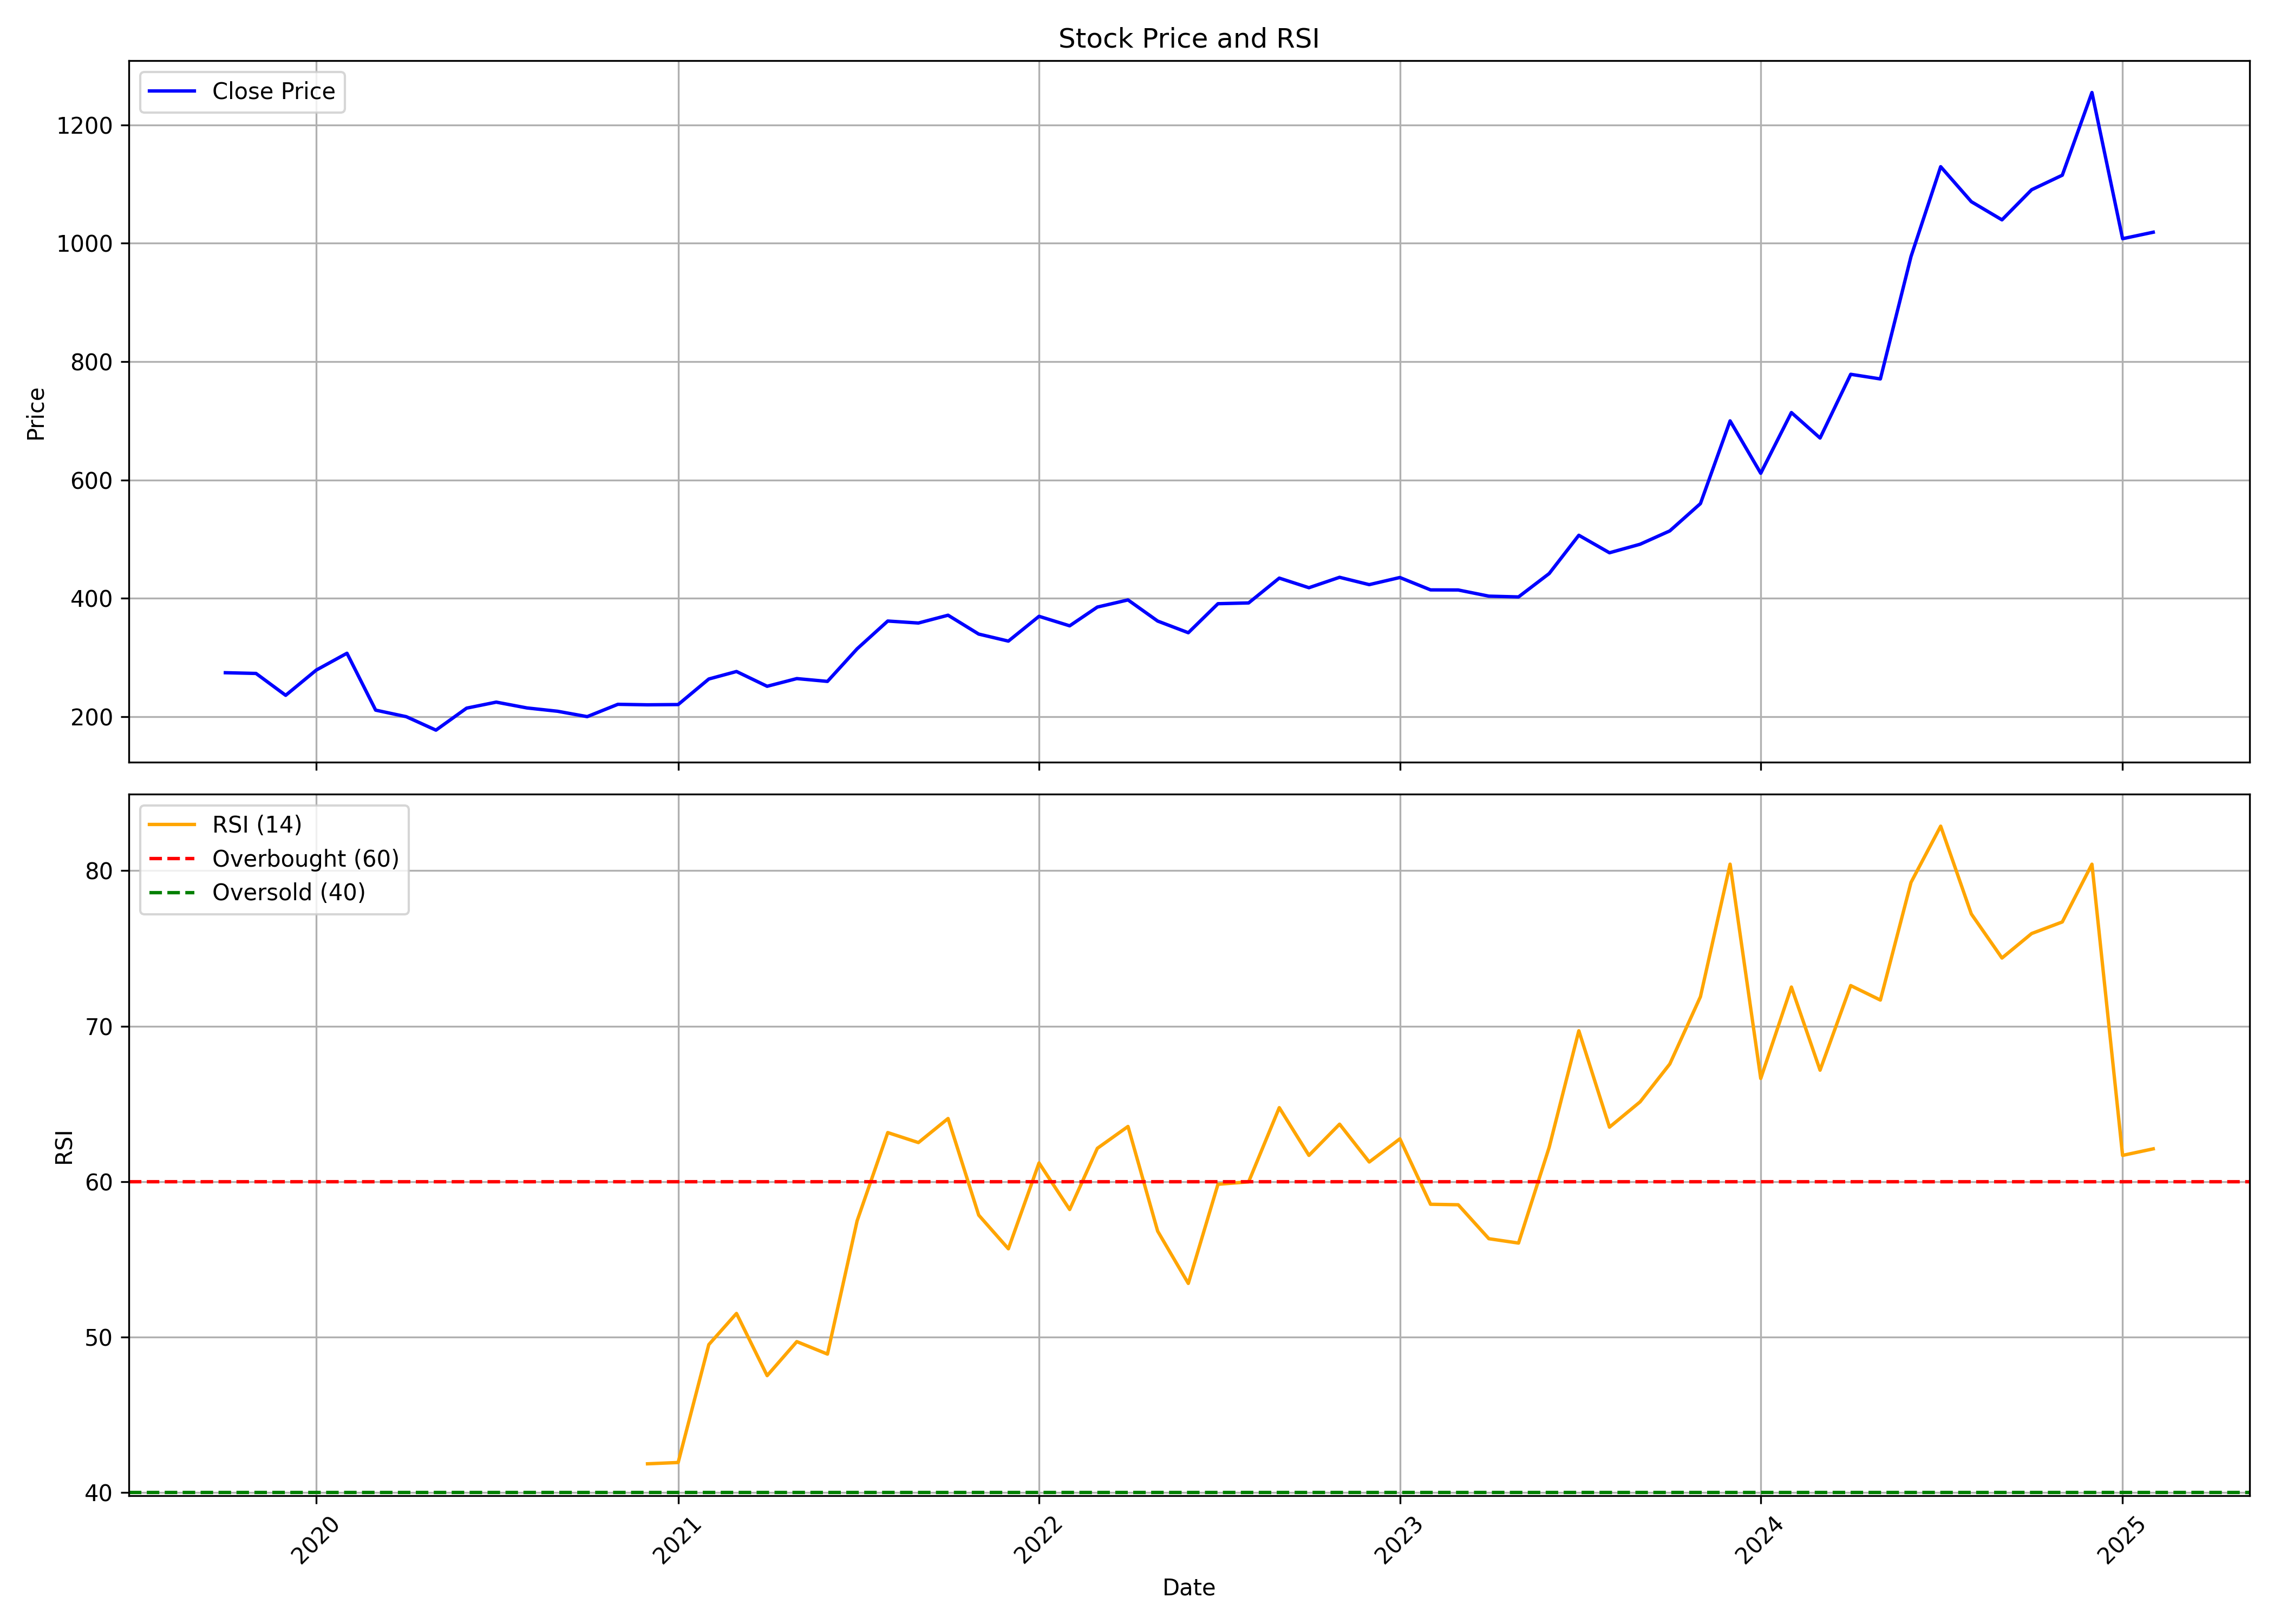

The file beside this chart, header and first rows:
, date, symbol, open, high, low, close, volume, rsi
0, 2019-10-01, 360ONE, 248.6, 276.9, 224.2, 274.3, 2303416, 
1, 2019-11-01, 360ONE, 275.9, 281.7, 251.1, 273, 837100, 
2, 2019-12-01, 360ONE, 274.8, 274.8, 192.4, 236.1, 752396, 
3, 2020-01-01, 360ONE, 236, 291.3, 224.1, 278.8, 1329476, 
4, 2020-02-01, 360ONE, 278.2, 349.1, 265.6, 307.2, 3198008, 
5, 2020-03-01, 360ONE, 313.5, 324.6, 151.1, 211, 4225852, 
6, 2020-04-01, 360ONE, 211.9, 228.8, 178.1, 200, 1047380, 
7, 2020-05-01, 360ONE, 200, 217.7, 169.9, 177.2, 519952, 
8, 2020-06-01, 360ONE, 175.6, 250.7, 175.6, 214.4, 2370800, 
9, 2020-07-01, 360ONE, 212.6, 230.9, 190.5, 224.6, 1731304, 
10, 2020-08-01, 360ONE, 224.7, 270.4, 207.9, 214.7, 2186008, 
11, 2020-09-01, 360ONE, 222.5, 226, 200.1, 209.1, 5914480, 
12, 2020-10-01, 360ONE, 207.2, 215.9, 186.3, 200, 2958528, 
13, 2020-11-01, 360ONE, 201.6, 224, 191.8, 220.9, 3933656, 
14, 2020-12-01, 360ONE, 221.9, 237, 209, 220, 2490988, 41.85
15, 2021-01-01, 360ONE, 221.1, 239.2, 215.2, 220.5, 3438324, 41.93
16, 2021-02-01, 360ONE, 218.8, 287, 218.8, 263.6, 5127184, 49.52
17, 2021-03-01, 360ONE, 277.5, 280.9, 254.6, 276.3, 2479208, 51.52
18, 2021-04-01, 360ONE, 276.7, 302.8, 236.7, 251.3, 2948164, 47.52
19, 2021-05-01, 360ONE, 253, 289.6, 237.4, 264.3, 5309600, 49.71
20, 2021-06-01, 360ONE, 265.3, 267.8, 245.5, 259.6, 4662504, 48.91
21, 2021-07-01, 360ONE, 260.8, 331.7, 251.9, 314.6, 6519012, 57.48
22, 2021-08-01, 360ONE, 323, 374.3, 299.7, 361.6, 22810580, 63.15
23, 2021-09-01, 360ONE, 373.7, 393.1, 349.1, 358.2, 6000292, 62.51
24, 2021-10-01, 360ONE, 364.6, 406.9, 338.7, 371.4, 6465192, 64.06
25, 2021-11-01, 360ONE, 374.9, 405, 326.7, 339.6, 2649516, 57.84
26, 2021-12-01, 360ONE, 343.9, 371.6, 298.9, 327.7, 27416572, 55.68
27, 2022-01-01, 360ONE, 325.5, 384.6, 322.9, 369.6, 6058176, 61.2
28, 2022-02-01, 360ONE, 371.4, 393.5, 334.7, 353.5, 5599924, 58.2
29, 2022-03-01, 360ONE, 353.5, 414.3, 328.7, 385.2, 8196280, 62.14
30, 2022-04-01, 360ONE, 401.6, 440.5, 382.6, 397.3, 8155580, 63.55
31, 2022-05-01, 360ONE, 385.4, 422.6, 330.1, 361.6, 3271372, 56.81
32, 2022-06-01, 360ONE, 352.8, 367.2, 285.2, 341.9, 6214356, 53.45
33, 2022-07-01, 360ONE, 348, 403.3, 341.1, 390.9, 3354860, 59.83
34, 2022-08-01, 360ONE, 391.9, 399.8, 379.3, 392.2, 1840352, 59.98
35, 2022-09-01, 360ONE, 391.8, 458.9, 389.3, 434.2, 4926020, 64.76
36, 2022-10-01, 360ONE, 433.9, 448.2, 402.4, 417.9, 3014048, 61.69
37, 2022-11-01, 360ONE, 423.1, 458.2, 407.3, 435.5, 4348848, 63.69
38, 2022-12-01, 360ONE, 437.7, 456, 411.2, 423.1, 21675904, 61.26
39, 2023-01-01, 360ONE, 423.2, 466.8, 405.4, 435.2, 6532240, 62.75
40, 2023-02-01, 360ONE, 439.2, 468.5, 410.5, 414.2, 3573268, 58.54
41, 2023-03-01, 360ONE, 415.9, 471.1, 379.9, 414.1, 3947889, 58.51
42, 2023-04-01, 360ONE, 410.5, 427.3, 380.5, 403.7, 10960386, 56.33
43, 2023-05-01, 360ONE, 403.7, 407.6, 382.7, 402.4, 8397289, 56.05
44, 2023-06-01, 360ONE, 407, 456.9, 403, 441.8, 12032927, 62.21
45, 2023-07-01, 360ONE, 441.8, 529.2, 440.9, 506.6, 5224652, 69.7
46, 2023-08-01, 360ONE, 513.8, 515.7, 472.2, 477, 5606235, 63.5
47, 2023-09-01, 360ONE, 484.2, 557.9, 464.9, 491.4, 17283259, 65.13
48, 2023-10-01, 360ONE, 491.4, 543.4, 477.2, 513.9, 10295030, 67.56
49, 2023-11-01, 360ONE, 513.6, 567.7, 507.1, 560.1, 7543363, 71.89
50, 2023-12-01, 360ONE, 566.9, 724.7, 566.4, 699.9, 27954017, 80.42
51, 2024-01-01, 360ONE, 699.9, 704.4, 583.2, 611.3, 7351429, 66.63
52, 2024-02-01, 360ONE, 616.7, 783.5, 593.1, 713.9, 12748367, 72.51
53, 2024-03-01, 360ONE, 718, 738.7, 642.5, 670.9, 6410397, 67.17
54, 2024-04-01, 360ONE, 680.2, 894.7, 672.6, 778.6, 23447315, 72.61
55, 2024-05-01, 360ONE, 778.6, 824.1, 711.3, 770.7, 9117546, 71.68
56, 2024-06-01, 360ONE, 807, 1062, 689.7, 977.7, 21977033, 79.25
57, 2024-07-01, 360ONE, 992.5, 1136, 917.9, 1129, 14118453, 82.86
58, 2024-08-01, 360ONE, 1127, 1212, 979.9, 1070, 16227403, 77.21
59, 2024-09-01, 360ONE, 1080, 1135, 1017, 1040, 10204236, 74.38
... 5 more rows
